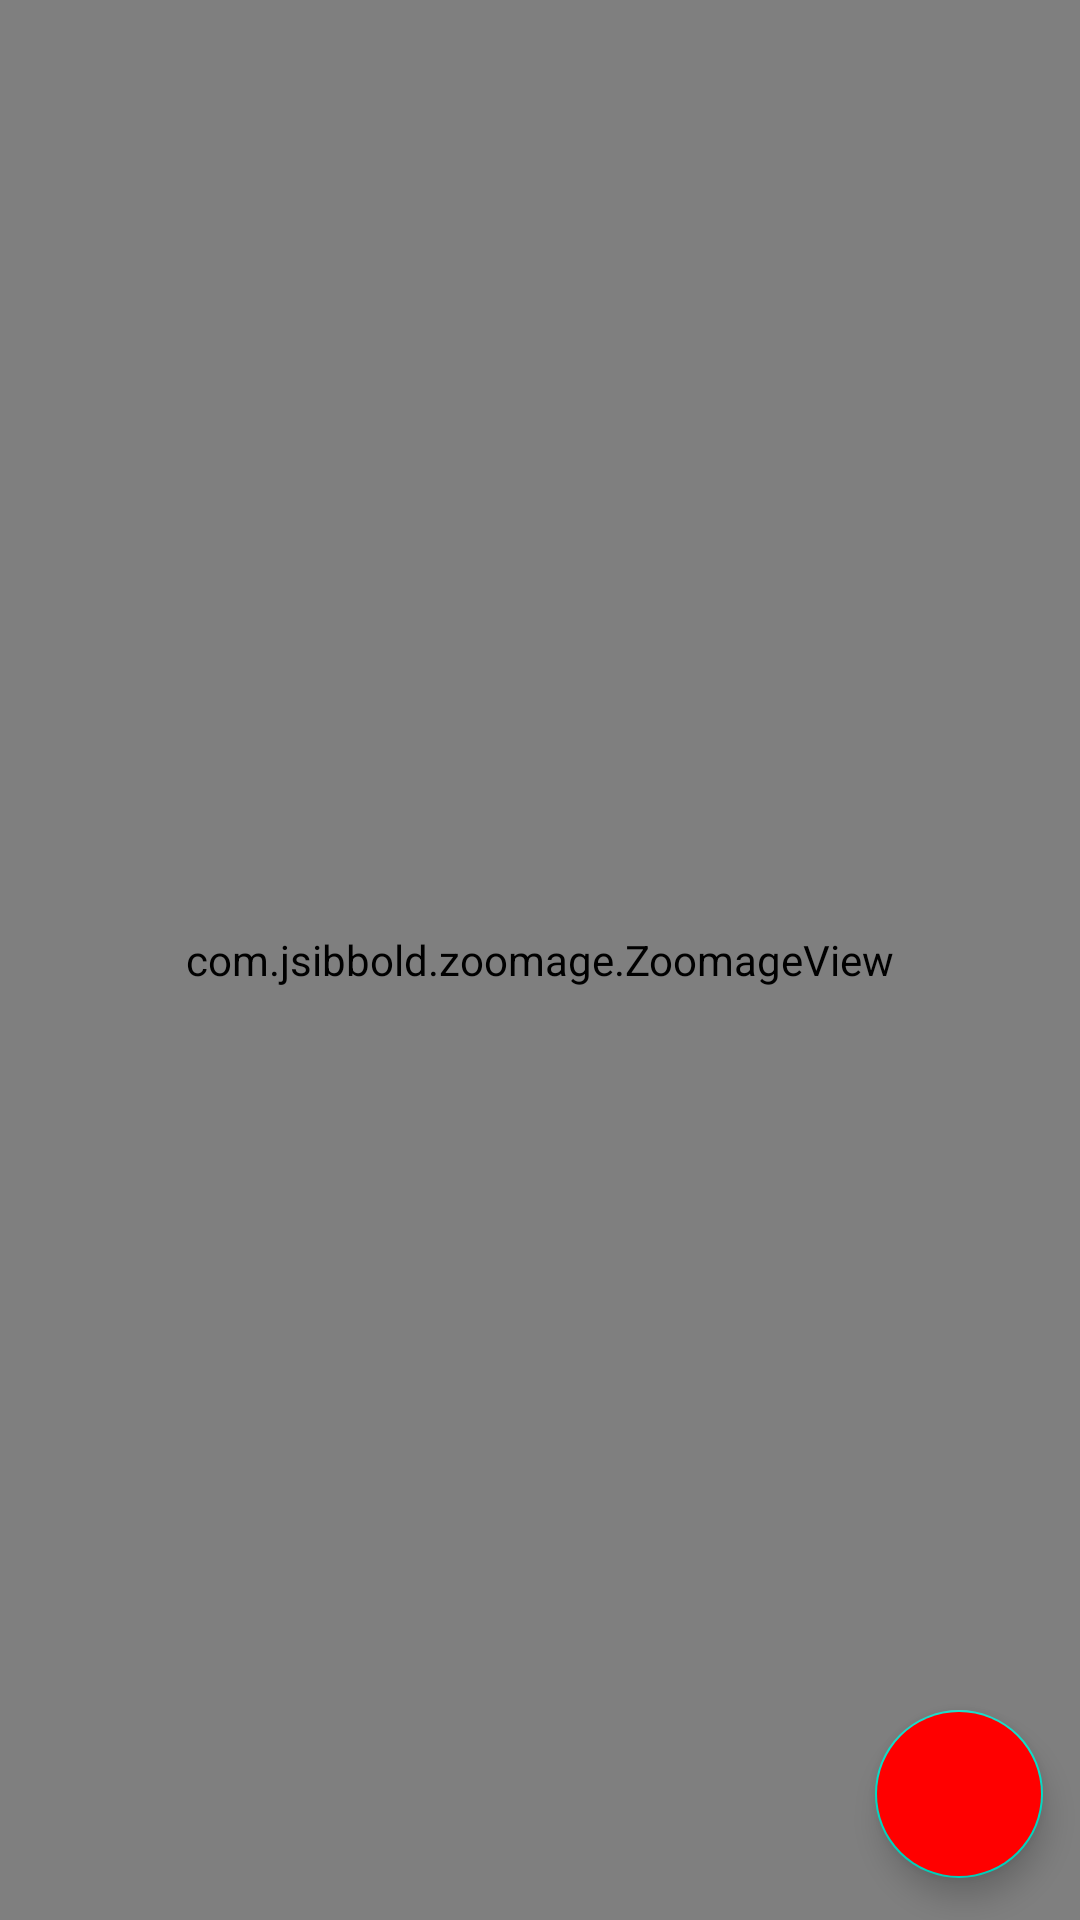

Reconstruct the res/layout file that produces this screen, plus the resources it refers to.
<!-- AndroidManifest.xml: application theme Theme.ASM_lambtph16545 -->
<!-- res/layout/activity_img.xml -->
<?xml version="1.0" encoding="utf-8"?>
<androidx.constraintlayout.widget.ConstraintLayout xmlns:android="http://schemas.android.com/apk/res/android"
    xmlns:app="http://schemas.android.com/apk/res-auto"
    xmlns:tools="http://schemas.android.com/tools"
    android:layout_width="match_parent"
    android:layout_height="match_parent"
    tools:context=".ImgActivity">

    <com.jsibbold.zoomage.ZoomageView
        android:id="@+id/detailImage"
        android:layout_width="match_parent"
        android:layout_height="match_parent"
        android:layout_centerInParent="true"
        app:zoomage_restrictBounds="false"
        app:zoomage_animateOnReset="true"
        app:zoomage_autoCenter="true"
        app:zoomage_zoomable="true"
        app:zoomage_translatable="true"
        app:zoomage_minScale="0.6"
        app:zoomage_maxScale="8" />

    <com.google.android.material.floatingactionbutton.FloatingActionButton
        android:id="@+id/floatingActionButton1"
        android:layout_width="wrap_content"
        android:layout_height="wrap_content"
        android:backgroundTint="#FF0000"
        android:clickable="true"
        android:focusable="true"
        android:tint="@color/white"
        app:layout_constraintBottom_toBottomOf="parent"
        app:layout_constraintEnd_toEndOf="parent"
        app:layout_constraintHorizontal_bias="0.959"

        app:layout_constraintStart_toStartOf="parent"
        app:layout_constraintTop_toTopOf="parent"
        app:layout_constraintVertical_bias="0.976"
        app:srcCompat="@drawable/ic_action_them" />

    <com.google.android.material.floatingactionbutton.FloatingActionButton
        android:id="@+id/floatingActionButton2"
        android:layout_width="wrap_content"
        android:layout_height="wrap_content"
        android:layout_marginBottom="20dp"
        android:clickable="true"
        android:visibility="invisible"
        app:layout_constraintBottom_toTopOf="@+id/floatingActionButton1"
        app:layout_constraintEnd_toEndOf="@+id/floatingActionButton1"
        app:srcCompat="@drawable/ic_action_them" />

    <com.google.android.material.floatingactionbutton.FloatingActionButton
        android:id="@+id/floatingActionButton3"
        android:layout_width="wrap_content"
        android:layout_height="wrap_content"
        android:layout_marginBottom="20dp"
        android:clickable="true"
        android:visibility="invisible"
        app:layout_constraintBottom_toTopOf="@+id/floatingActionButton2"
        app:layout_constraintEnd_toEndOf="@+id/floatingActionButton2"
        app:srcCompat="@drawable/ic_action_them" />

    <com.google.android.material.floatingactionbutton.FloatingActionButton
        android:id="@+id/floatingActionButton4"
        android:layout_width="wrap_content"
        android:layout_height="wrap_content"
        android:layout_marginBottom="20dp"
        android:clickable="true"
        android:visibility="invisible"
        app:layout_constraintBottom_toTopOf="@+id/floatingActionButton3"
        app:layout_constraintEnd_toEndOf="@+id/floatingActionButton3"
        app:srcCompat="@drawable/ic_action_them" />
























</androidx.constraintlayout.widget.ConstraintLayout>
<!-- resources referenced by this layout -->
<resources>
  <style name="Theme.ASM_lambtph16545" parent="Theme.MaterialComponents.DayNight.NoActionBar">
          
          <item name="colorPrimary">@color/purple_500</item>
          <item name="colorPrimaryVariant">@color/purple_700</item>
          <item name="colorOnPrimary">@color/white</item>
          
          <item name="colorSecondary">@color/teal_200</item>
          <item name="colorSecondaryVariant">@color/teal_700</item>
          <item name="colorOnSecondary">@color/black</item>
          
          <item name="android:statusBarColor" tools:targetApi="l">?attr/colorPrimaryVariant</item>
          
      </style>
  <!-- not gathered from this repository: default colours our renderer supplied (Android Studio template values) -->
  <color name="purple_500">#FF6200EE</color>
  <color name="purple_700">#FF3700B3</color>
  <color name="teal_200">#FF03DAC5</color>
  <color name="teal_700">#FF018786</color>
  <color name="black">#FF000000</color>
  <color name="white">#FFFFFFFF</color>
</resources>
